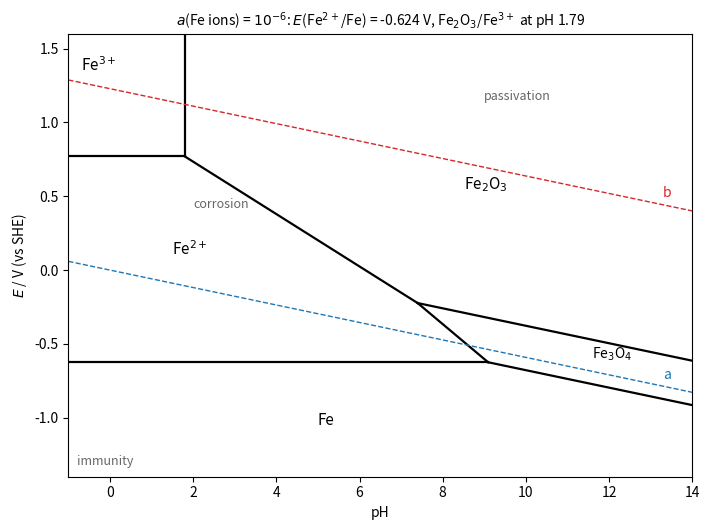

Write the Python code that produced this figure.
"""Potential-pH (Pourbaix) diagram of the Fe-H2O system at 298.15 K, dissolved Fe species at
activity 1e-6. Data: E0(Fe2+/Fe) = -0.447 V and E0(Fe3+/Fe2+) = 0.771 V (CRC electrochemical series)
fix the Gibbs energies of formation of the ions; hematite Fe2O3 and magnetite Fe3O4 from the CRC
thermodynamic tables. Every boundary is computed from these Gibbs energies, so the lines meet
consistently at the triple points. Dashed: water stability lines a and b (p = p0)."""

import numpy as np
import matplotlib.pyplot as plt

F, R, T = 96485.33212, 8.314462618, 298.15
s = R * T * np.log(10) / F                       # 0.05916 V
G = {"Fe": 0.0, "H2O": -237.13e3, "Fe2O3": -742.2e3, "Fe3O4": -1015.4e3}
G["Fe2+"] = -2 * F * 0.447
G["Fe3+"] = G["Fe2+"] + F * 0.771
la = -6.0                                        # lg a of dissolved iron

# Each couple: ox + m H+ + z e- -> red; returns E(pH) = E0 - (s/z)[lg Q] with Q = a_red/(a_ox a_H^m)
def line(z, m, dG0, lq_species):
    E0 = -dG0 / (z * F)
    return lambda pH: E0 - (s / z) * (lq_species + m * pH)

L = {
    "Fe2+/Fe": line(2, 0, G["Fe"] - G["Fe2+"], -la),
    "Fe3+/Fe2+": line(1, 0, G["Fe2+"] - G["Fe3+"], 0.0),
    "Fe2O3/Fe2+": line(2, 6, 2 * G["Fe2+"] + 3 * G["H2O"] - G["Fe2O3"], 2 * la),
    "Fe3O4/Fe2+": line(2, 8, 3 * G["Fe2+"] + 4 * G["H2O"] - G["Fe3O4"], 3 * la),
    "Fe2O3/Fe3O4": line(2, 2, 2 * G["Fe3O4"] + G["H2O"] - 3 * G["Fe2O3"], 0.0),
    "Fe3O4/Fe": line(8, 8, 3 * G["Fe"] + 4 * G["H2O"] - G["Fe3O4"], 0.0),
}
# vertical line Fe2O3 + 6H+ = 2Fe3+ + 3H2O
dGc = 2 * G["Fe3+"] + 3 * G["H2O"] - G["Fe2O3"]
pH_c = (-dGc / (R * T * np.log(10)) - 2 * la) / 6


def cross(f, g, lo=-2, hi=16):
    from scipy.optimize import brentq
    return brentq(lambda p: f(p) - g(p), lo, hi)

p1 = cross(L["Fe2O3/Fe2+"], L["Fe3O4/Fe2+"])     # Fe2+/Fe2O3/Fe3O4
p2 = cross(L["Fe3O4/Fe2+"], L["Fe2+/Fe"])        # Fe2+/Fe3O4/Fe

fig, ax = plt.subplots(figsize=(7.2, 5.4))
pH = np.linspace(-1, 14, 400)
seg = lambda key, a, b, **kw: ax.plot(np.linspace(a, b, 50), L[key](np.linspace(a, b, 50)), color="k", lw=1.6, **kw)
seg("Fe3+/Fe2+", -1, pH_c)
ax.plot([pH_c, pH_c], [L["Fe3+/Fe2+"](pH_c), 2.0], color="k", lw=1.6)
seg("Fe2O3/Fe2+", pH_c, p1)
seg("Fe3O4/Fe2+", p1, p2)
seg("Fe2+/Fe", -1, p2)
seg("Fe2O3/Fe3O4", p1, 14)
seg("Fe3O4/Fe", p2, 14)
ax.plot(pH, -s * pH, color="C0", lw=1.0, ls="--")
ax.plot(pH, 1.229 - s * pH, color="C3", lw=1.0, ls="--")
ax.text(13.3, -s * 13.3 + 0.05, "a", color="C0")
ax.text(13.3, 1.229 - s * 13.3 + 0.05, "b", color="C3")
ax.text(-0.7, 1.35, r"Fe$^{3+}$", fontsize=11)
ax.text(1.5, 0.1, r"Fe$^{2+}$", fontsize=11)
ax.text(8.5, 0.55, r"Fe$_2$O$_3$", fontsize=11)
ax.text(11.6, -0.60, r"Fe$_3$O$_4$", fontsize=10)
ax.text(5.0, -1.05, "Fe", fontsize=11)
ax.text(-0.8, -1.32, "immunity", fontsize=9, color="0.4")
ax.text(2.0, 0.42, "corrosion", fontsize=9, color="0.4")
ax.text(9.0, 1.15, "passivation", fontsize=9, color="0.4")
ax.set_xlim(-1, 14)
ax.set_ylim(-1.4, 1.6)
ax.set_xlabel("pH")
ax.set_ylabel(r"$E$ / V (vs SHE)")
ax.set_title(rf"$a$(Fe ions) = $10^{{-6}}$: $E$(Fe$^{{2+}}$/Fe) = {L['Fe2+/Fe'](0):.3f} V, Fe$_2$O$_3$/Fe$^{{3+}}$ at pH {pH_c:.2f}", fontsize=10)
fig.tight_layout()
